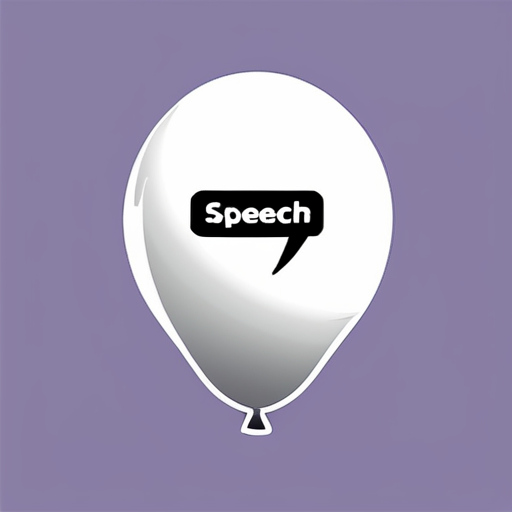
Generation parameters embedded in this image by AUTOMATIC1111 Stable Diffusion web UI or a fork of it (Forge, ...) (PNG 'parameters' text chunk):
logo of a speech baloon, conversation
Steps: 20, Sampler: DPM++ 2M, Schedule type: Karras, CFG scale: 7, Seed: 949047566, Size: 512x512, Model hash: 33e58e8668, Model: juggernautXL_juggXIByRundiffusion, VAE hash: 63aeecb90f, VAE: sdxl_vae.safetensors, Version: v1.10.1